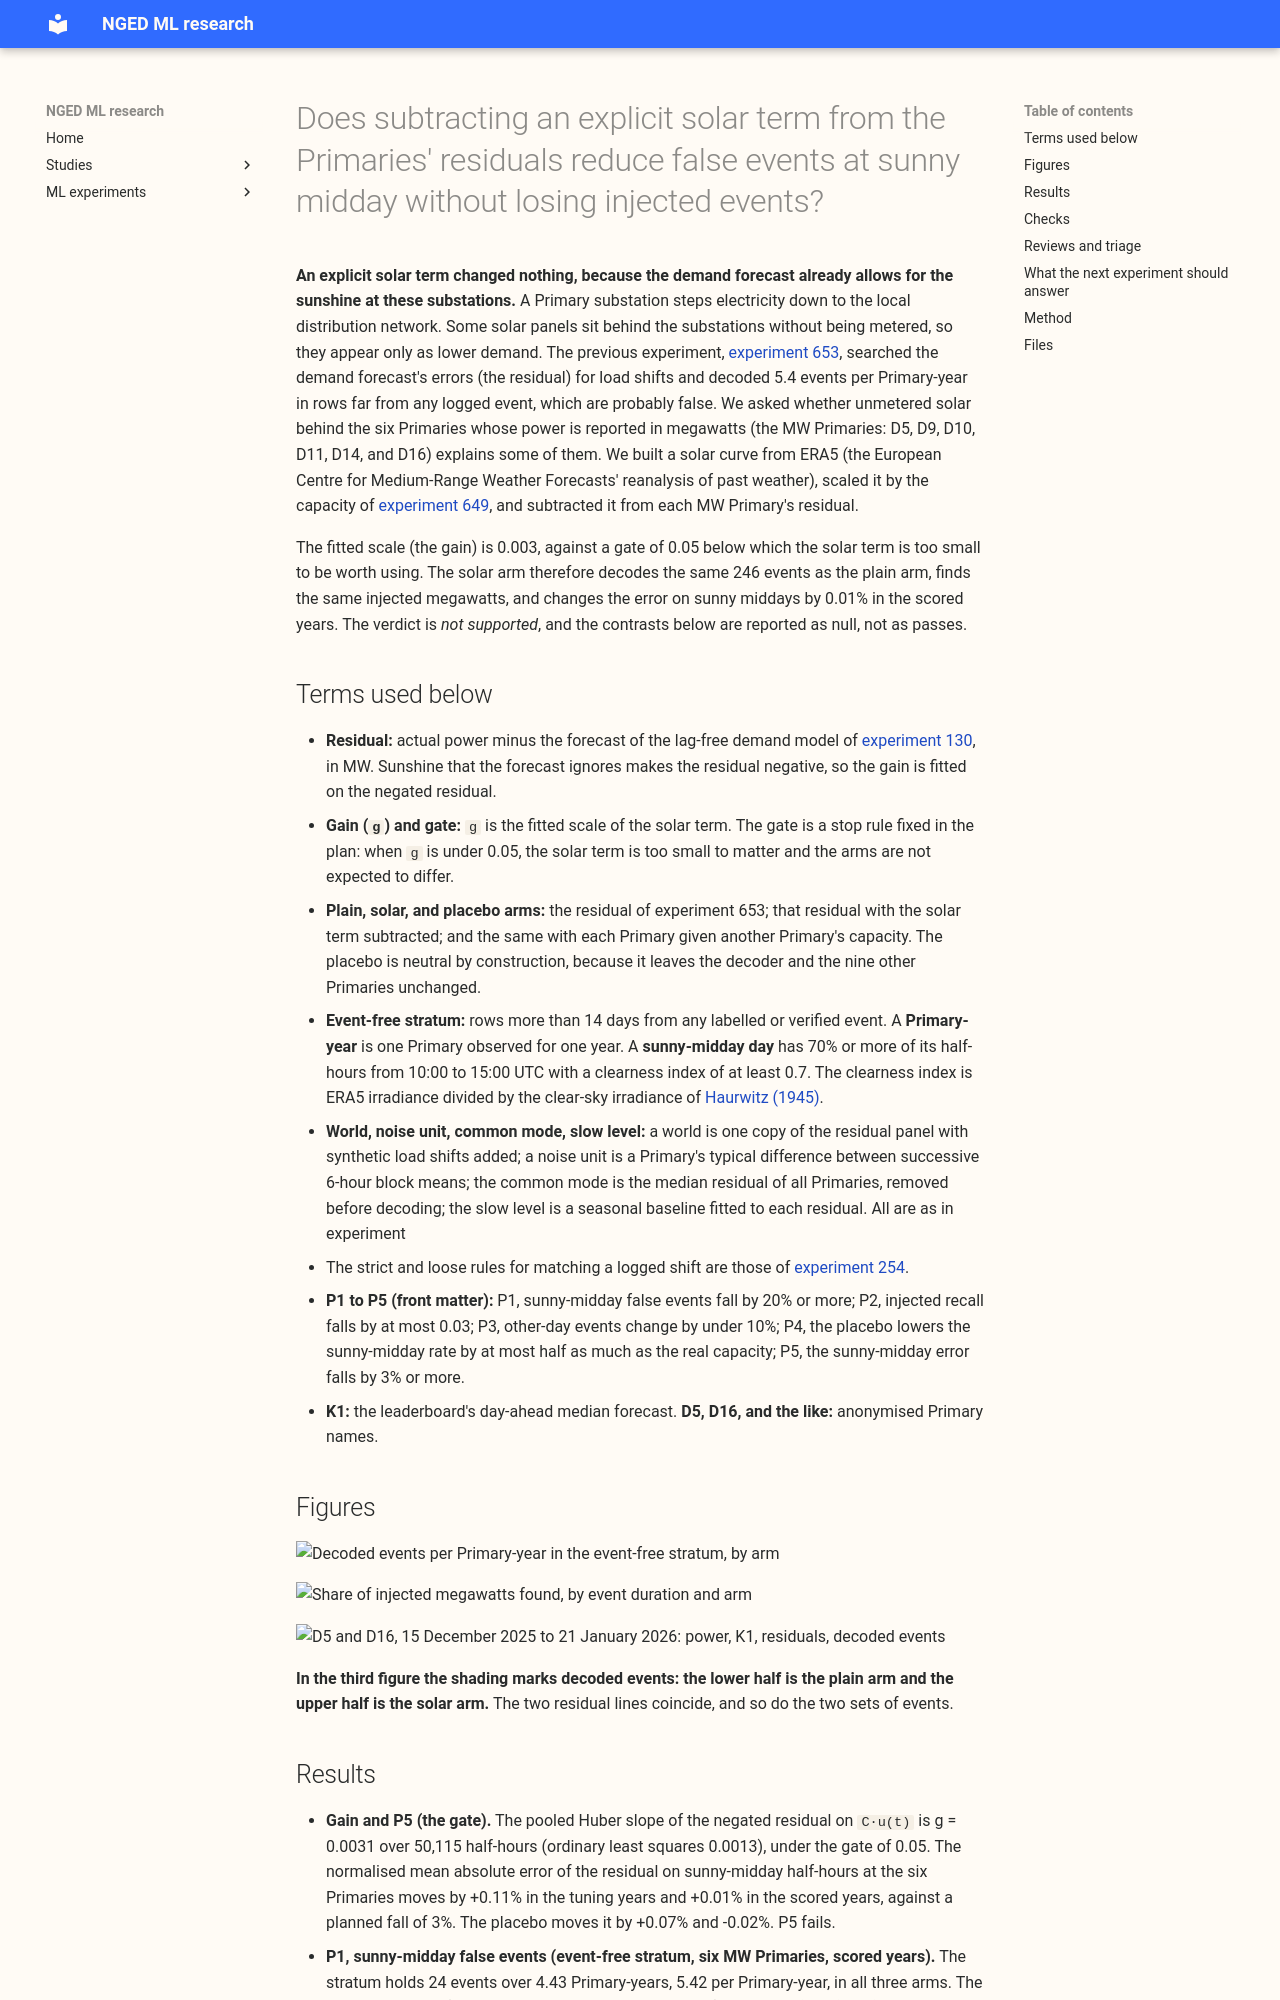

repository: openclimatefix/nged-ml-research · page: ml-experiments/00657-event-table-with-explicit-solar-term-against-plain-arm/result/index.html · generator: mkdocs

---
id: "00657"
slug: event-table-with-explicit-solar-term-against-plain-arm
title: >-
  Does subtracting an explicit solar term from the Primaries' residuals reduce false events at sunny
  midday without losing injected events?
theme: lsc-detectors
also_relevant_to:
  - solar-disaggregation
status: finished
date: 2026-11-09
kind: other
size: >-
  medium. (1) Stored: one small private residual panel and event tables under
  data/ml-experiments/00657-event-table-with-explicit-solar-term-against-plain-arm/ only. (2)
  Serving
  path: not touched. (3) Degradation rule: not touched. (4) Designs: more than one is defensible for
  the solar curve, the capacity, and the gain, so each is fixed below before any score is read. (5)
  Callers: this folder's scripts import the folder of experiment 653 for the decoder, the generator,
  and the matching rules, and read the stored outputs of experiments 6, 649, and 653; nothing
  imports them. CPU only, at most 2 cores.
hypothesis: >-
  Subtracting an explicit solar term (the capacity of unmetered solar behind a Primary from
  experiment 649, times a physics curve built from recorded ERA5 irradiance, times one gain pooled
  over the six
  Primaries and fitted on the tuning years) from the six megawatt Primaries' residuals lowers the
  rate of false events on
  sunny middays, and loses no more than 0.03 of the injected megawatts that the plain arm of
  experiment 653 finds.
prediction: >-
  Written before any score is read. P1: the rate of decoded events per sunny-midday Primary-year
  at the six megawatt Primaries, in rows more than 14 days from any labelled or verified event,
  falls by 20% or more against the plain arm. P2: MW-weighted recall of injected events of 4 noise
  units or more that last 1 day or more, at the same six Primaries, changes by -0.03 or more
  (a fall of at most 0.03), judged on the paired difference over worlds. P3: the rate of decoded
  events on non-sunny days at those Primaries
  changes by less than 10% in either direction. P4: a placebo that gives each Primary another
  Primary's capacity, with the same pooled gain, lowers the sunny-midday rate by at most half as
  much as the real capacity does.
  P5: the normalised mean absolute error of the residual, in the sunny-midday half-hours at those
  Primaries, falls by 3% or more.
decision_rule: >-
  Fixed before any score is read. The solar arm is supported if P1, P2, and P4 hold. Penalties,
  thresholds, and the generator are those of experiment 653, with no retuning, so any change is the
  solar term's. The gain is fitted on 2022 and 2023 only, and the scored years are 2024-01-01 to
  2026-06-30. The final-test window from 2026-07-01 is never read. Contrasts are printed beside a
  neutral placebo (capacity swapped between Primaries, which leaves the decoder and every
  non-solar row unchanged) and at equal width (the arm with more events is thinned to the other
  arm's count by
  raising its confidence threshold). The porting threshold is zero, because
  the table is a research output and changes no production code.
benchmark: >-
  The plain arm of experiment 653 (masked frozen seasonal slow level, no solar term), run on the
  same injected worlds and the same real record.
row_set_id: >-
  experiment 653's grid: 15 Primaries, half-hourly, 2022-01-01 to 2026-06-30, cleaned power. The
  solar term applies to the six Primaries metered in megawatts (D5, D9, D10, D11, D14, D16); the
  other 9 are identical in both arms. Not comparable with the leaderboard.
metric: >-
  Events per Primary-year in the event-free stratum, split into sunny-midday days and other days;
  MW-weighted recall of injected events by duration band; normalised MAE of the median forecast in
  four scenarios; logged shifts matched.
code: ml-experiments/00657-event-table-with-explicit-solar-term-against-plain-arm/
verdict: not supported
best_arm: >-
  none: the pooled solar gain is 0.003 (under the 0.05 gate), so the solar arm decodes the same 246
  events as the plain arm
headline: >-
  An explicit solar term (capacity from experiment 649, ERA5 irradiance curve) fitted on 2022 and
  2023 has a pooled gain of 0.003, so the solar arm decodes the same 246 events as the plain arm,
  finds the same injected recall, and changes the sunny-midday error by 0.01% (scored years) and
  0.11% (tuning years). The demand forecast appears to allow for the solar dip already.
lessons: >-
  At the six MW Primaries the sunny-minus-cloudy gap in the mean midday residual is at most 0.37 MW,
  against about 1 MW if unmetered solar were missing. The false events of experiment 653 are
  therefore not a missing solar term, and sunny middays are not their main home: the rate is 5.42
  per Primary-year on sunny-midday days and 6.18 on other days.
take_home_message: >-
  Subtracting an estimate of the unmetered solar output from the demand forecast's errors changed
  nothing, because the forecast already allows for the sunshine at these six substations. The false
  events that the previous experiment found are not concentrated at sunny midday either, so the
  next step is to look at them one by one.
advice:
  - >-
    Do not add an explicit solar term to the event table's residual while the demand forecast comes
    from experiment 130's model, because the fitted gain is 0.003 (gain and P5 results).
  - >-
    Inspect the false events of the event-free stratum one by one, not only those at sunny midday,
    because the sunny-midday rate (5.42) is below the other-day rate (6.18) (event-free stratum).
production_status: not-for-production
adopted_in: none
---
**An explicit solar term changed nothing, because the demand forecast already allows for the
sunshine at these substations.** A Primary substation steps electricity down to the local
distribution network. Some solar panels sit behind the substations without being metered, so they
appear only as lower demand. The previous experiment,
[experiment 653](../00653-edge-state-event-table-penalised-segmentation/result.md), searched the
demand forecast's errors (the residual) for load shifts and decoded 5.4 events per Primary-year in
rows far from any logged event, which are probably false. We asked whether unmetered solar behind
the six Primaries whose power is reported in megawatts (the MW Primaries: D5, D9, D10, D11, D14, and
D16) explains some of them. We built a solar curve from ERA5 (the European Centre for Medium-Range
Weather Forecasts' reanalysis of past weather), scaled it by the capacity of
[experiment 649](../00649-pv-capacity-table-season-year-from-stored-probes/result.md), and
subtracted
it
